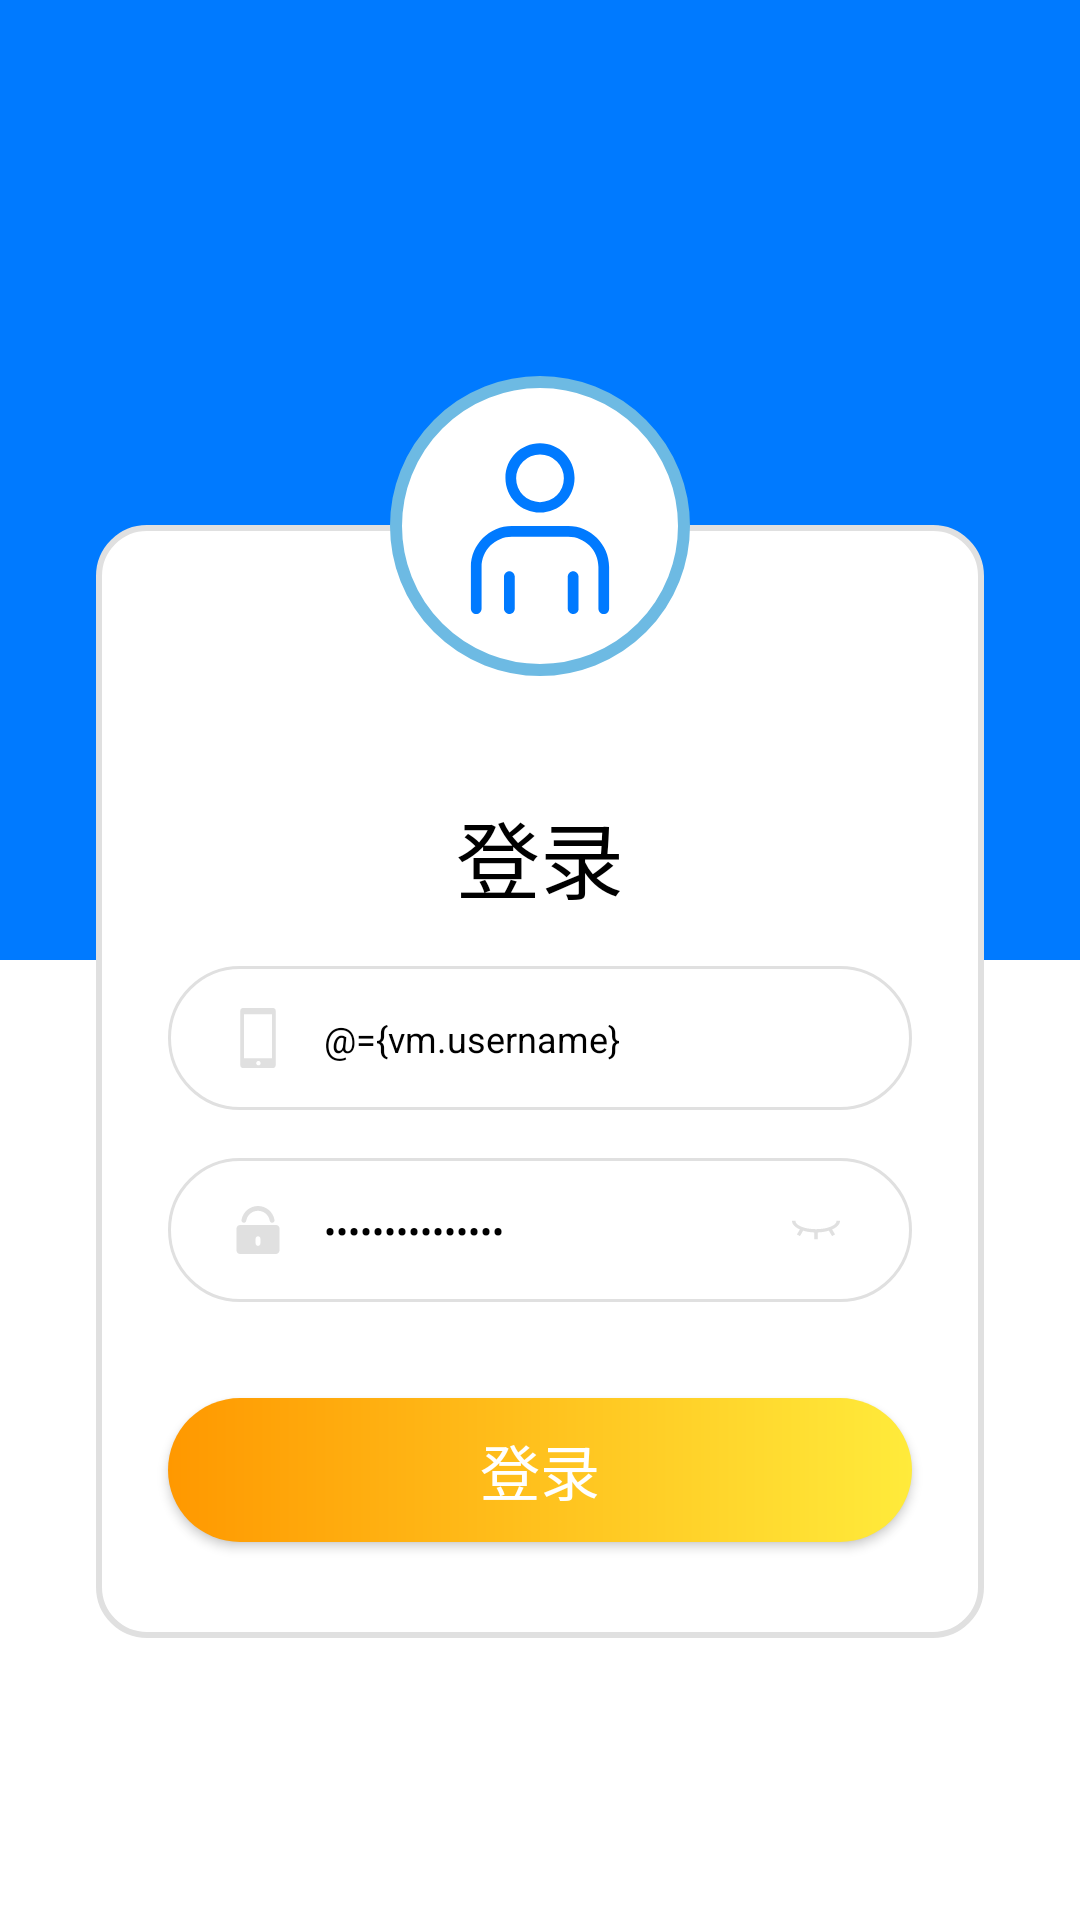

Produce the Android XML layout that renders to this screen, including the resource entries it uses.
<!-- AndroidManifest.xml: application theme AppTheme.NoActionBar -->
<!-- res/layout/activity_login.xml -->
<?xml version="1.0" encoding="utf-8"?>
<layout >

    <data>

        <variable
            name="vm"
            type="com.roemsoft.hengmao.ui.login.LoginViewModel" />
    </data>

    <androidx.constraintlayout.widget.ConstraintLayout
        xmlns:android="http://schemas.android.com/apk/res/android"
        xmlns:app="http://schemas.android.com/apk/res-auto"
        android:layout_width="match_parent"
        android:layout_height="match_parent"
        android:focusable="true"
        android:focusableInTouchMode="true"
        android:background="@color/white">

        <ImageView
            android:id="@+id/login_bg"
            android:layout_width="@dimen/dp_0"
            android:layout_height="@dimen/dp_0"
            android:contentDescription="@null"
            android:src="@color/colorPrimaryDark"
            android:scaleType="fitXY"
            app:layout_constraintTop_toTopOf="parent"
            app:layout_constraintLeft_toLeftOf="parent"
            app:layout_constraintRight_toRightOf="parent"
            app:layout_constraintHeight_percent="0.5" />

        <androidx.constraintlayout.widget.ConstraintLayout
            android:id="@+id/layout_input"
            android:layout_width="0dp"
            android:layout_height="wrap_content"
            android:layout_marginLeft="@dimen/dp_32"
            android:layout_marginRight="@dimen/dp_32"
            android:layout_below="@id/login_bg"
            android:background="@drawable/bg_login"
            app:layout_constraintVertical_bias=".65"
            app:layout_constraintTop_toTopOf="parent"
            app:layout_constraintBottom_toBottomOf="parent"
            app:layout_constraintLeft_toLeftOf="parent"
            app:layout_constraintRight_toRightOf="parent">

            <TextView
                android:id="@+id/label_login"
                android:layout_width="wrap_content"
                android:layout_height="wrap_content"
                android:layout_marginTop="@dimen/dp_90"
                android:textSize="@dimen/sp_28"
                android:textColor="@color/black"
                android:text="@string/label_login"
                app:layout_constraintTop_toTopOf="parent"
                app:layout_constraintLeft_toLeftOf="parent"
                app:layout_constraintRight_toRightOf="parent" />

            <View
                android:id="@+id/layout_username"
                android:layout_width="0dp"
                android:layout_height="@dimen/dp_48"
                android:layout_marginTop="@dimen/dp_16"
                android:layout_marginStart="@dimen/dp_24"
                android:layout_marginEnd="@dimen/dp_24"
                android:background="@drawable/bg_login_input"
                app:layout_constraintTop_toBottomOf="@id/label_login"
                app:layout_constraintLeft_toLeftOf="parent"
                app:layout_constraintRight_toRightOf="parent" />

            <ImageView
                android:id="@+id/login_user_icon"
                android:layout_width="@dimen/dp_20"
                android:layout_height="@dimen/dp_20"
                android:layout_marginStart="@dimen/dp_20"
                android:layout_marginTop="@dimen/dp_16"
                android:layout_marginBottom="@dimen/dp_16"
                android:contentDescription="@null"
                android:src="@drawable/ic_username"
                app:layout_constraintTop_toTopOf="@id/layout_username"
                app:layout_constraintBottom_toBottomOf="@id/layout_username"
                app:layout_constraintLeft_toLeftOf="@id/layout_username" />

            <ImageView
                android:id="@+id/login_user_delete_icon"
                android:layout_width="@dimen/dp_20"
                android:layout_height="@dimen/dp_20"
                android:layout_marginEnd="@dimen/dp_20"
                android:layout_marginTop="@dimen/dp_16"
                android:layout_marginBottom="@dimen/dp_16"
                android:padding="@dimen/dp_4"
                android:contentDescription="@null"
                android:src="@drawable/ic_delete"
                android:visibility="invisible"
                app:layout_constraintTop_toTopOf="@id/layout_username"
                app:layout_constraintBottom_toBottomOf="@id/layout_username"
                app:layout_constraintRight_toRightOf="@id/layout_username" />

            <EditText
                android:id="@+id/login_username_view"
                android:layout_width="0dp"
                android:layout_height="wrap_content"
                android:layout_marginTop="@dimen/dp_16"
                android:layout_marginBottom="@dimen/dp_16"
                android:layout_marginStart="@dimen/dp_12"
                android:layout_marginEnd="@dimen/dp_12"
                android:inputType="text"
                android:maxLines="1"
                android:imeOptions="actionNext"
                android:text="@={vm.username}"
                android:textColor="@color/black"
                android:textSize="@dimen/sp_12"
                android:autofillHints=""
                android:hint="@string/label_login_username_hint"
                android:background="@null"
                app:layout_constraintTop_toTopOf="@id/layout_username"
                app:layout_constraintBottom_toBottomOf="@id/layout_username"
                app:layout_constraintLeft_toRightOf="@id/login_user_icon"
                app:layout_constraintRight_toLeftOf="@id/login_user_delete_icon" />

            <View
                android:id="@+id/layout_pw"
                android:layout_width="0dp"
                android:layout_height="@dimen/dp_48"
                android:layout_marginTop="@dimen/dp_16"
                android:layout_marginStart="@dimen/dp_24"
                android:layout_marginEnd="@dimen/dp_24"
                android:background="@drawable/bg_login_input"
                app:layout_constraintTop_toBottomOf="@id/layout_username"
                app:layout_constraintLeft_toLeftOf="parent"
                app:layout_constraintRight_toRightOf="parent" />

            <ImageView
                android:id="@+id/login_pw_icon"
                android:layout_width="@dimen/dp_20"
                android:layout_height="@dimen/dp_20"
                android:layout_marginStart="@dimen/dp_20"
                android:layout_marginTop="@dimen/dp_16"
                android:layout_marginBottom="@dimen/dp_16"
                android:paddingStart="@dimen/dp_2"
                android:paddingEnd="@dimen/dp_2"
                android:contentDescription="@null"
                android:src="@drawable/ic_pw"
                app:layout_constraintTop_toTopOf="@id/layout_pw"
                app:layout_constraintBottom_toBottomOf="@id/layout_pw"
                app:layout_constraintLeft_toLeftOf="@id/layout_pw" />

            <ImageView
                android:id="@+id/login_pw_transformation_icon"
                android:layout_width="@dimen/dp_24"
                android:layout_height="@dimen/dp_24"
                android:layout_marginEnd="@dimen/dp_20"
                android:layout_marginTop="@dimen/dp_16"
                android:layout_marginBottom="@dimen/dp_16"
                android:padding="@dimen/dp_4"
                android:contentDescription="@null"
                android:src="@drawable/ic_pw_transformation"
                app:layout_constraintTop_toTopOf="@id/layout_pw"
                app:layout_constraintBottom_toBottomOf="@id/layout_pw"
                app:layout_constraintRight_toRightOf="@id/layout_pw" />

            <ImageView
                android:id="@+id/login_pw_delete_icon"
                android:layout_width="@dimen/dp_20"
                android:layout_height="@dimen/dp_20"
                android:layout_marginEnd="@dimen/dp_4"
                android:layout_marginTop="@dimen/dp_16"
                android:layout_marginBottom="@dimen/dp_16"
                android:padding="@dimen/dp_4"
                android:contentDescription="@null"
                android:src="@drawable/ic_delete"
                android:visibility="invisible"
                app:layout_constraintTop_toTopOf="@id/layout_pw"
                app:layout_constraintBottom_toBottomOf="@id/layout_pw"
                app:layout_constraintRight_toLeftOf="@id/login_pw_transformation_icon" />

            <EditText
                android:id="@+id/login_pw_view"
                android:layout_width="0dp"
                android:layout_height="wrap_content"
                android:layout_marginTop="@dimen/dp_16"
                android:layout_marginBottom="@dimen/dp_16"
                android:layout_marginStart="@dimen/dp_12"
                android:layout_marginEnd="@dimen/dp_12"
                android:inputType="textPassword"
                android:maxLines="1"
                android:imeOptions="actionNext"
                android:text="@={vm.password}"
                android:textColor="@color/black"
                android:textSize="@dimen/sp_12"
                android:autofillHints=""
                android:hint="@string/label_login_password_hint"
                android:background="@null"
                app:layout_constraintTop_toTopOf="@id/layout_pw"
                app:layout_constraintBottom_toBottomOf="@id/layout_pw"
                app:layout_constraintLeft_toRightOf="@id/login_pw_icon"
                app:layout_constraintRight_toLeftOf="@id/login_pw_delete_icon" />

            <Button
                android:id="@+id/login_login_btn"
                android:layout_width="0dp"
                android:layout_height="@dimen/dp_48"
                android:layout_marginTop="@dimen/dp_32"
                android:layout_marginBottom="@dimen/dp_32"
                android:layout_marginStart="@dimen/dp_24"
                android:layout_marginEnd="@dimen/dp_24"
                android:gravity="center"
                android:text="@string/label_login"
                android:textColor="@color/white"
                android:textSize="@dimen/sp_20"
                android:onClick="@{()->vm.login()}"
                android:background="@drawable/bg_login_login_btn"
                app:layout_constraintTop_toBottomOf="@id/layout_pw"
                app:layout_constraintBottom_toBottomOf="parent"
                app:layout_constraintLeft_toLeftOf="parent"
                app:layout_constraintRight_toRightOf="parent" />

        </androidx.constraintlayout.widget.ConstraintLayout>

        <ImageView
            android:id="@+id/title_icon"
            android:layout_width="@dimen/dp_100"
            android:layout_height="@dimen/dp_100"
            android:padding="@dimen/dp_12"
            android:layout_marginTop="@dimen/dp_m_50"
            android:contentDescription="@null"
            android:src="@drawable/ic_login_title"
            android:background="@drawable/bg_login_title"
            app:layout_constraintTop_toTopOf="@id/layout_input"
            app:layout_constraintLeft_toLeftOf="@id/layout_input"
            app:layout_constraintRight_toRightOf="@id/layout_input"/>

    </androidx.constraintlayout.widget.ConstraintLayout>
</layout>
<!-- resources referenced by this layout -->
<resources>
  <color name="black">#000000</color>
  <color name="colorPrimaryDark">#FF007AFF</color>
  <color name="white">#FFFFFF</color>
  <dimen name="dp_0">0dp</dimen>
  <dimen name="dp_100">100dp</dimen>
  <dimen name="dp_12">12dp</dimen>
  <dimen name="dp_16">16dp</dimen>
  <dimen name="dp_2">2dp</dimen>
  <dimen name="dp_20">20dp</dimen>
  <dimen name="dp_24">24dp</dimen>
  <dimen name="dp_32">32dp</dimen>
  <dimen name="dp_4">4dp</dimen>
  <dimen name="dp_48">48dp</dimen>
  <dimen name="dp_90">90dp</dimen>
  <dimen name="dp_m_50">-50dp</dimen>
  <dimen name="sp_12">12sp</dimen>
  <dimen name="sp_20">20sp</dimen>
  <dimen name="sp_28">28sp</dimen>
  <!-- drawable bg_login (drawable) -->
  <?xml version="1.0" encoding="utf-8"?>
  <shape xmlns:android="http://schemas.android.com/apk/res/android"
      android:shape="rectangle">
  
      <corners android:radius="@dimen/dp_16"/>
      <stroke android:width="@dimen/dp_2" android:color="@color/gray_300" />
      <solid android:color="@color/white"/>
  
  </shape>
  <!-- drawable bg_login_input (drawable) -->
  <?xml version="1.0" encoding="utf-8"?>
  <shape xmlns:android="http://schemas.android.com/apk/res/android"
      android:shape="rectangle">
      <stroke android:color="@color/gray_300" android:width="@dimen/dp_1"/>
      <corners android:radius="@dimen/dp_32"/>
  </shape>
  <!-- drawable bg_login_login_btn (drawable) -->
  <?xml version="1.0" encoding="utf-8"?>
  <shape xmlns:android="http://schemas.android.com/apk/res/android"
      android:shape="rectangle">
  
      <corners android:radius="@dimen/dp_32" />
      <gradient android:startColor="@color/orange" android:endColor="@color/yellow" />
  
  </shape>
  <!-- drawable bg_login_title (drawable) -->
  <?xml version="1.0" encoding="utf-8"?>
  <shape xmlns:android="http://schemas.android.com/apk/res/android"
      android:shape="oval">
  
      <solid android:color="@color/white"/>
      <stroke android:color="@color/light_blue_3" android:width="@dimen/dp_4"/>
  
  </shape>
  <string name="label_login">登录</string>
  <string name="label_login_password_hint">请输入密码</string>
  <string name="label_login_username_hint">请输入手机号或者工号</string>
  <style name="AppTheme.NoActionBar" parent="AppTheme">
          <item name="windowActionBar">false</item>
          <item name="windowNoTitle">true</item>
      </style>
  <color name="gray_300">#e0e0e0</color>
  <dimen name="dp_1">1dp</dimen>
  <color name="orange">#ff9800</color>
  <color name="yellow">#ffeb3b</color>
  <color name="light_blue_3">#FF6DBAE3</color>
  <color name="colorPrimary">#FF38ADFF</color>
  <color name="colorAccent">#D81B60</color>
  <!-- drawable bg_divider (drawable) -->
  <?xml version="1.0" encoding="utf-8"?>
  <shape xmlns:android="http://schemas.android.com/apk/res/android"
      android:shape="rectangle">
      <size android:width="1dp" android:height="1dp" />
      <solid android:color="@color/divider"/>
  </shape>
  <!-- drawable ic_left_arrow (drawable) -->
  <vector xmlns:android="http://schemas.android.com/apk/res/android" android:height="16dp" android:viewportHeight="1024" android:viewportWidth="1024" android:width="16dp">
        
      <path android:fillColor="@color/colorPrimaryDark" android:pathData="m695,17.9a60.2,60.2 0,0 1,89 81l-3.5,3.9 -409.3,412.5 408.9,405.7a60.2,60.2 0,0 1,3.9 81.3l-3.5,3.9a60.2,60.2 0,0 1,-81.3 3.8l-3.9,-3.5 -451.7,-448.1a60.2,60.2 0,0 1,-3.8 -81.3l3.5,-3.9z" android:strokeWidth="1.41159"/>
      
  </vector>
  <color name="divider">#FFD7D6DC</color>
</resources>
